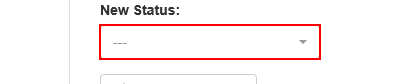
Workflow: System1_Update_WorkItem

Step 1: click on the button '---'

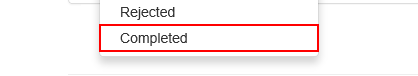
Step 2: click on the link 'Completed'

Step 3: click on the button (no picture)

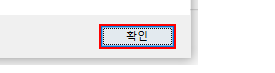
Step 4: click in window '웹 페이지 메시지' (iexplore.exe)
